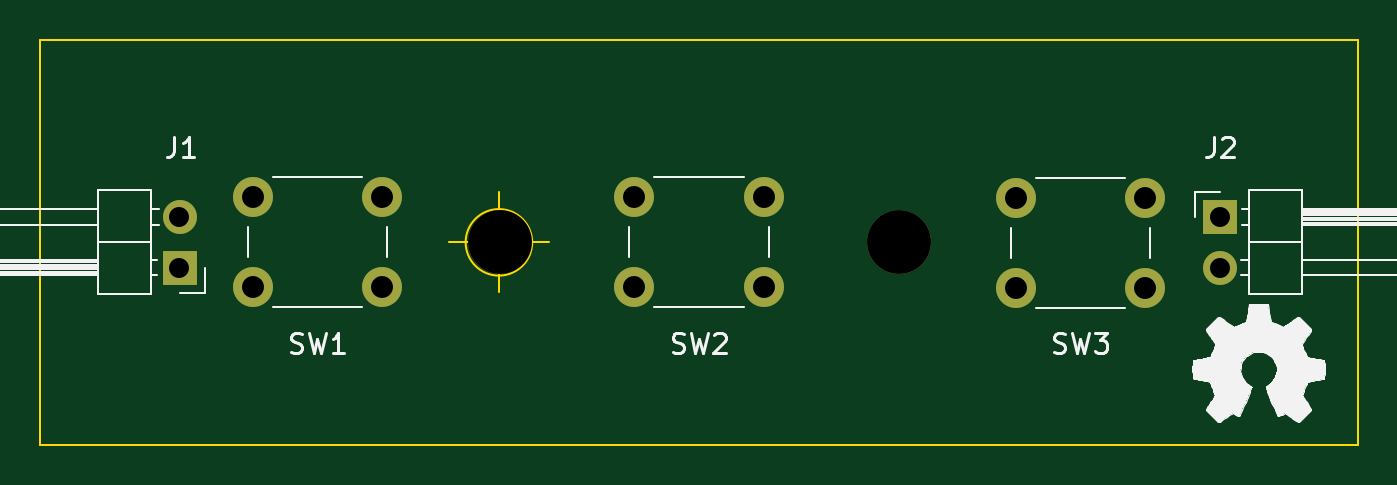
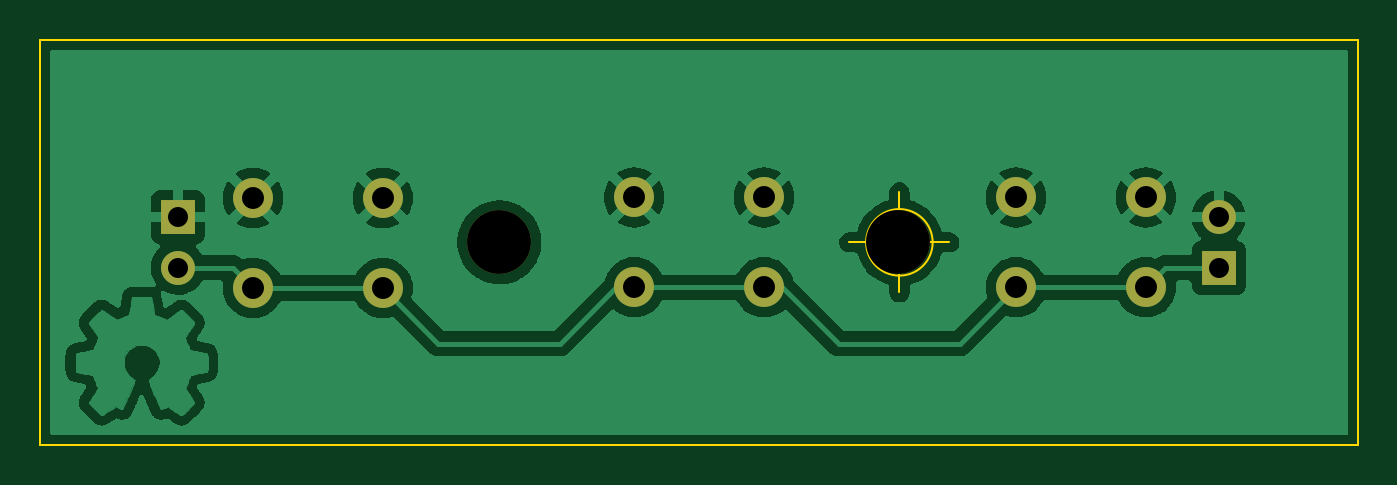
Circuit board: 11 layer files. Board 66.0 x 20.3 mm.
- bottom_copper: contact-sensor-B_Cu.gbr (142465 bytes)
- bottom_mask: contact-sensor-B_Mask.gbr (1203 bytes)
- paste: contact-sensor-B_Paste.gbr (516 bytes)
- bottom_silk: contact-sensor-B_Silkscreen.gbr (517 bytes)
- outline: contact-sensor-Edge_Cuts.gbr (916 bytes)
- top_copper: contact-sensor-F_Cu.gbr (1440 bytes)
- top_mask: contact-sensor-F_Mask.gbr (1203 bytes)
- paste: contact-sensor-F_Paste.gbr (516 bytes)
- top_silk: contact-sensor-F_Silkscreen.gbr (40996 bytes)
- drill: contact-sensor-NPTH.drl (429 bytes)
- drill: contact-sensor-PTH.drl (684 bytes)

=== bottom_copper: contact-sensor-B_Cu.gbr (142465 bytes, source omitted) ===
=== bottom_mask: contact-sensor-B_Mask.gbr ===
%TF.GenerationSoftware,KiCad,Pcbnew,6.0.2-378541a8eb~116~ubuntu20.04.1*%
%TF.CreationDate,2022-03-07T20:24:28+01:00*%
%TF.ProjectId,contact-sensor,636f6e74-6163-4742-9d73-656e736f722e,0.1.0*%
%TF.SameCoordinates,Original*%
%TF.FileFunction,Soldermask,Bot*%
%TF.FilePolarity,Negative*%
%FSLAX46Y46*%
G04 Gerber Fmt 4.6, Leading zero omitted, Abs format (unit mm)*
G04 Created by KiCad (PCBNEW 6.0.2-378541a8eb~116~ubuntu20.04.1) date 2022-03-07 20:24:28*
%MOMM*%
%LPD*%
G01*
G04 APERTURE LIST*
%ADD10C,3.200000*%
%ADD11C,2.000000*%
%ADD12O,1.700000X1.700000*%
%ADD13R,1.700000X1.700000*%
G04 APERTURE END LIST*
D10*
%TO.C,REF2*%
X82957600Y-94270000D03*
%TD*%
%TO.C,REF1*%
X62967800Y-94270000D03*
%TD*%
D11*
%TO.C,SW3*%
X88802000Y-96556000D03*
X95302000Y-96556000D03*
X95302000Y-92056000D03*
X88802000Y-92056000D03*
%TD*%
%TO.C,SW2*%
X69700000Y-96520000D03*
X76200000Y-96520000D03*
X76200000Y-92020000D03*
X69700000Y-92020000D03*
%TD*%
%TO.C,SW1*%
X50575000Y-96520000D03*
X57075000Y-96520000D03*
X57075000Y-92020000D03*
X50575000Y-92020000D03*
%TD*%
D12*
%TO.C,J2*%
X99055000Y-95540000D03*
D13*
X99055000Y-93000000D03*
%TD*%
D12*
%TO.C,J1*%
X46915000Y-93000000D03*
D13*
X46915000Y-95540000D03*
%TD*%
M02*

=== paste: contact-sensor-B_Paste.gbr ===
%TF.GenerationSoftware,KiCad,Pcbnew,6.0.2-378541a8eb~116~ubuntu20.04.1*%
%TF.CreationDate,2022-03-07T20:24:28+01:00*%
%TF.ProjectId,contact-sensor,636f6e74-6163-4742-9d73-656e736f722e,0.1.0*%
%TF.SameCoordinates,Original*%
%TF.FileFunction,Paste,Bot*%
%TF.FilePolarity,Positive*%
%FSLAX46Y46*%
G04 Gerber Fmt 4.6, Leading zero omitted, Abs format (unit mm)*
G04 Created by KiCad (PCBNEW 6.0.2-378541a8eb~116~ubuntu20.04.1) date 2022-03-07 20:24:28*
%MOMM*%
%LPD*%
G01*
G04 APERTURE LIST*
G04 APERTURE END LIST*
M02*

=== bottom_silk: contact-sensor-B_Silkscreen.gbr ===
%TF.GenerationSoftware,KiCad,Pcbnew,6.0.2-378541a8eb~116~ubuntu20.04.1*%
%TF.CreationDate,2022-03-07T20:24:28+01:00*%
%TF.ProjectId,contact-sensor,636f6e74-6163-4742-9d73-656e736f722e,0.1.0*%
%TF.SameCoordinates,Original*%
%TF.FileFunction,Legend,Bot*%
%TF.FilePolarity,Positive*%
%FSLAX46Y46*%
G04 Gerber Fmt 4.6, Leading zero omitted, Abs format (unit mm)*
G04 Created by KiCad (PCBNEW 6.0.2-378541a8eb~116~ubuntu20.04.1) date 2022-03-07 20:24:28*
%MOMM*%
%LPD*%
G01*
G04 APERTURE LIST*
G04 APERTURE END LIST*
M02*

=== outline: contact-sensor-Edge_Cuts.gbr ===
%TF.GenerationSoftware,KiCad,Pcbnew,6.0.2-378541a8eb~116~ubuntu20.04.1*%
%TF.CreationDate,2022-03-07T20:24:28+01:00*%
%TF.ProjectId,contact-sensor,636f6e74-6163-4742-9d73-656e736f722e,0.1.0*%
%TF.SameCoordinates,Original*%
%TF.FileFunction,Profile,NP*%
%FSLAX46Y46*%
G04 Gerber Fmt 4.6, Leading zero omitted, Abs format (unit mm)*
G04 Created by KiCad (PCBNEW 6.0.2-378541a8eb~116~ubuntu20.04.1) date 2022-03-07 20:24:28*
%MOMM*%
%LPD*%
G01*
G04 APERTURE LIST*
%TA.AperFunction,Profile*%
%ADD10C,0.100000*%
%TD*%
G04 APERTURE END LIST*
D10*
X39930000Y-84110000D02*
X105970000Y-84110000D01*
X105970000Y-84110000D02*
X105970000Y-104430000D01*
X105970000Y-104430000D02*
X39930000Y-104430000D01*
X39930000Y-104430000D02*
X39930000Y-84110000D01*
X64583666Y-94270000D02*
G75*
G03*
X64583666Y-94270000I-1666666J0D01*
G01*
X60417000Y-94270000D02*
X65417000Y-94270000D01*
X62917000Y-91770000D02*
X62917000Y-96770000D01*
M02*

=== top_copper: contact-sensor-F_Cu.gbr ===
%TF.GenerationSoftware,KiCad,Pcbnew,6.0.2-378541a8eb~116~ubuntu20.04.1*%
%TF.CreationDate,2022-03-07T20:24:27+01:00*%
%TF.ProjectId,contact-sensor,636f6e74-6163-4742-9d73-656e736f722e,0.1.0*%
%TF.SameCoordinates,Original*%
%TF.FileFunction,Copper,L1,Top*%
%TF.FilePolarity,Positive*%
%FSLAX46Y46*%
G04 Gerber Fmt 4.6, Leading zero omitted, Abs format (unit mm)*
G04 Created by KiCad (PCBNEW 6.0.2-378541a8eb~116~ubuntu20.04.1) date 2022-03-07 20:24:27*
%MOMM*%
%LPD*%
G01*
G04 APERTURE LIST*
%TA.AperFunction,ComponentPad*%
%ADD10C,2.000000*%
%TD*%
%TA.AperFunction,ComponentPad*%
%ADD11O,1.700000X1.700000*%
%TD*%
%TA.AperFunction,ComponentPad*%
%ADD12R,1.700000X1.700000*%
%TD*%
G04 APERTURE END LIST*
D10*
%TO.P,SW3,1,1*%
%TO.N,+5V*%
X88802000Y-96556000D03*
X95302000Y-96556000D03*
%TO.P,SW3,2,2*%
%TO.N,GND*%
X95302000Y-92056000D03*
X88802000Y-92056000D03*
%TD*%
%TO.P,SW2,1,1*%
%TO.N,+5V*%
X69700000Y-96520000D03*
X76200000Y-96520000D03*
%TO.P,SW2,2,2*%
%TO.N,GND*%
X76200000Y-92020000D03*
X69700000Y-92020000D03*
%TD*%
%TO.P,SW1,1,1*%
%TO.N,+5V*%
X50575000Y-96520000D03*
X57075000Y-96520000D03*
%TO.P,SW1,2,2*%
%TO.N,GND*%
X57075000Y-92020000D03*
X50575000Y-92020000D03*
%TD*%
D11*
%TO.P,J2,2,Pin_2*%
%TO.N,+5V*%
X99055000Y-95540000D03*
D12*
%TO.P,J2,1,Pin_1*%
%TO.N,GND*%
X99055000Y-93000000D03*
%TD*%
D11*
%TO.P,J1,2,Pin_2*%
%TO.N,GND*%
X46915000Y-93000000D03*
D12*
%TO.P,J1,1,Pin_1*%
%TO.N,+5V*%
X46915000Y-95540000D03*
%TD*%
M02*

=== top_mask: contact-sensor-F_Mask.gbr ===
%TF.GenerationSoftware,KiCad,Pcbnew,6.0.2-378541a8eb~116~ubuntu20.04.1*%
%TF.CreationDate,2022-03-07T20:24:28+01:00*%
%TF.ProjectId,contact-sensor,636f6e74-6163-4742-9d73-656e736f722e,0.1.0*%
%TF.SameCoordinates,Original*%
%TF.FileFunction,Soldermask,Top*%
%TF.FilePolarity,Negative*%
%FSLAX46Y46*%
G04 Gerber Fmt 4.6, Leading zero omitted, Abs format (unit mm)*
G04 Created by KiCad (PCBNEW 6.0.2-378541a8eb~116~ubuntu20.04.1) date 2022-03-07 20:24:28*
%MOMM*%
%LPD*%
G01*
G04 APERTURE LIST*
%ADD10C,3.200000*%
%ADD11C,2.000000*%
%ADD12O,1.700000X1.700000*%
%ADD13R,1.700000X1.700000*%
G04 APERTURE END LIST*
D10*
%TO.C,REF2*%
X82957600Y-94270000D03*
%TD*%
%TO.C,REF1*%
X62967800Y-94270000D03*
%TD*%
D11*
%TO.C,SW3*%
X88802000Y-96556000D03*
X95302000Y-96556000D03*
X95302000Y-92056000D03*
X88802000Y-92056000D03*
%TD*%
%TO.C,SW2*%
X69700000Y-96520000D03*
X76200000Y-96520000D03*
X76200000Y-92020000D03*
X69700000Y-92020000D03*
%TD*%
%TO.C,SW1*%
X50575000Y-96520000D03*
X57075000Y-96520000D03*
X57075000Y-92020000D03*
X50575000Y-92020000D03*
%TD*%
D12*
%TO.C,J2*%
X99055000Y-95540000D03*
D13*
X99055000Y-93000000D03*
%TD*%
D12*
%TO.C,J1*%
X46915000Y-93000000D03*
D13*
X46915000Y-95540000D03*
%TD*%
M02*

=== paste: contact-sensor-F_Paste.gbr ===
%TF.GenerationSoftware,KiCad,Pcbnew,6.0.2-378541a8eb~116~ubuntu20.04.1*%
%TF.CreationDate,2022-03-07T20:24:28+01:00*%
%TF.ProjectId,contact-sensor,636f6e74-6163-4742-9d73-656e736f722e,0.1.0*%
%TF.SameCoordinates,Original*%
%TF.FileFunction,Paste,Top*%
%TF.FilePolarity,Positive*%
%FSLAX46Y46*%
G04 Gerber Fmt 4.6, Leading zero omitted, Abs format (unit mm)*
G04 Created by KiCad (PCBNEW 6.0.2-378541a8eb~116~ubuntu20.04.1) date 2022-03-07 20:24:28*
%MOMM*%
%LPD*%
G01*
G04 APERTURE LIST*
G04 APERTURE END LIST*
M02*

=== top_silk: contact-sensor-F_Silkscreen.gbr (40996 bytes, source omitted) ===
=== drill: contact-sensor-NPTH.drl ===
M48
; DRILL file {KiCad 6.0.2-378541a8eb~116~ubuntu20.04.1} date Po 7. března 2022, 20:24:24
; FORMAT={-:-/ absolute / inch / decimal}
; #@! TF.CreationDate,2022-03-07T20:24:24+01:00
; #@! TF.GenerationSoftware,Kicad,Pcbnew,6.0.2-378541a8eb~116~ubuntu20.04.1
; #@! TF.FileFunction,NonPlated,1,2,NPTH
FMAT,2
INCH
; #@! TA.AperFunction,NonPlated,NPTH,ComponentDrill
T1C0.1260
%
G90
G05
T1
X2.479Y-3.7114
X3.266Y-3.7114
T0
M30

=== drill: contact-sensor-PTH.drl ===
M48
; DRILL file {KiCad 6.0.2-378541a8eb~116~ubuntu20.04.1} date Po 7. března 2022, 20:24:24
; FORMAT={-:-/ absolute / inch / decimal}
; #@! TF.CreationDate,2022-03-07T20:24:24+01:00
; #@! TF.GenerationSoftware,Kicad,Pcbnew,6.0.2-378541a8eb~116~ubuntu20.04.1
; #@! TF.FileFunction,Plated,1,2,PTH
FMAT,2
INCH
; #@! TA.AperFunction,Plated,PTH,ComponentDrill
T1C0.0394
; #@! TA.AperFunction,Plated,PTH,ComponentDrill
T2C0.0433
%
G90
G05
T1
X1.847Y-3.6614
X1.847Y-3.7614
X3.8998Y-3.6614
X3.8998Y-3.7614
T2
X1.9911Y-3.6228
X1.9911Y-3.8
X2.247Y-3.6228
X2.247Y-3.8
X2.7441Y-3.6228
X2.7441Y-3.8
X3.0Y-3.6228
X3.0Y-3.8
X3.4961Y-3.6243
X3.4961Y-3.8014
X3.752Y-3.6243
X3.752Y-3.8014
T0
M30

